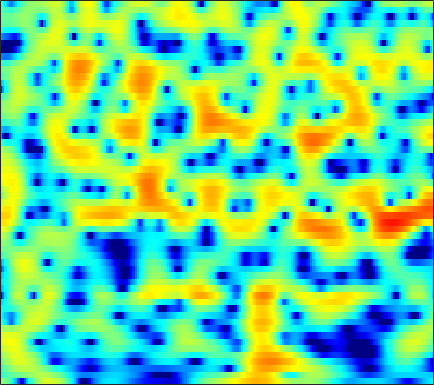

Values plotted in this chart, from the file beside it:
0.61551, 0.26766, -0.36449, -1.2248, -2.0574, -3.4924, -5.423, -7.3323, -10.816, -14.893, -13.748, -10.392, -6.7359, -4.0833, -2.5492, -0.93057, 0.31837, 1.0613, 1.8352, 2.3975, 2.7773, 2.9528, 3.0505, 2.9937
-3.513, -2.851, -2.155, -1.645, -1.36, -1.084, -0.8916, -0.7769, -0.6347, -0.4701, -0.2581, -0.06381, 0.2361, 0.5662, 0.8159, 1.128, 1.393, 1.55, 1.691, 1.745, 1.704, 1.61, 1.397, 1.087
-2.752, -1.983, -1.075, -0.3008, 0.1937, 0.7472, 1.192, 1.457, 1.729, 1.919, 2.03, 2.066, 2.051, 1.968, 1.858, 1.649, 1.362, 1.098, 0.6796, 0.1929, -0.3576, -0.7982, -1.412, -2.035
-0.9032, -0.1738, 0.699, 1.444, 1.92, 2.441, 2.832, 3.041, 3.206, 3.249, 3.171, 3.031, 2.737, 2.317, 1.915, 1.254, 0.4318, -0.305, -1.468, -2.88, -4.586, -6.1, -8.465, -11.18
-0.06665, 0.7049, 1.571, 2.259, 2.666, 3.064, 3.307, 3.386, 3.363, 3.2, 2.902, 2.592, 2.071, 1.431, 0.8803, 0.05333, -0.8751, -1.64, -2.751, -3.981, -5.328, -6.401, -7.851, -9.135
1.581, 2.187, 2.845, 3.323, 3.568, 3.736, 3.728, 3.601, 3.279, 2.768, 2.064, 1.407, 0.3638, -0.848, -1.836, -3.184, -4.43, -5.191, -5.869, -6.175, -6.204, -6.125, -5.968, -5.773
2.963, 3.383, 3.81, 4.085, 4.194, 4.202, 4.047, 3.802, 3.296, 2.559, 1.552, 0.5921, -1.025, -3.134, -5.168, -8.841, -14.68, -22.74, -19.17, -12.7, -9.469, -7.941, -6.572, -5.692
2.774, 2.988, 3.2, 3.338, 3.393, 3.393, 3.3, 3.163, 2.882, 2.47, 1.919, 1.403, 0.5904, -0.3799, -1.18, -2.269, -3.229, -3.774, -4.246, -4.514, -4.717, -4.894, -5.224, -5.7
1.298, 1.171, 0.9855, 0.8357, 0.7865, 0.8393, 1.051, 1.278, 1.625, 1.946, 2.188, 2.293, 2.32, 2.222, 2.077, 1.795, 1.426, 1.101, 0.5971, -0.0112, -0.7729, -1.496, -2.71, -4.307
-2.23, -3.243, -5.098, -7.51, -9.272, -9.521, -7.028, -4.876, -2.47, -0.6326, 0.7245, 1.49, 2.25, 2.775, 3.036, 3.22, 3.221, 3.11, 2.843, 2.454, 1.946, 1.461, 0.6894, -0.2031
-4.1, -4.92, -6.293, -7.758, -8.562, -8.563, -7.056, -5.469, -3.413, -1.711, -0.3529, 0.4615, 1.323, 1.962, 2.32, 2.65, 2.834, 2.878, 2.821, 2.644, 2.366, 2.094, 1.648, 1.106
-4.019, -3.968, -3.809, -3.569, -3.317, -2.877, -2.256, -1.719, -1.001, -0.3402, 0.2351, 0.6201, 1.066, 1.412, 1.605, 1.824, 2.027, 2.163, 2.288, 2.303, 2.2, 2.046, 1.729, 1.252
-5.981, -5.114, -3.811, -2.602, -1.764, -0.762, 0.06273, 0.5215, 0.9168, 1.083, 1.029, 0.8462, 0.4413, -0.001696, -0.243, -0.2641, 0.1165, 0.6034, 1.34, 2.008, 2.438, 2.577, 2.505, 2.14
-15.03, -9.74, -5.521, -2.725, -1.166, 0.4187, 1.484, 1.969, 2.244, 2.11, 1.452, 0.5169, -1.536, -4.98, -9.505, -19.87, -8.267, -3.99, -0.6458, 1.416, 2.716, 3.278, 3.557, 3.407
-7.238, -5.996, -4.295, -2.695, -1.556, -0.2986, 0.6022, 1.079, 1.459, 1.503, 1.202, 0.7823, -0.007859, -0.9398, -1.517, -1.794, -1.368, -0.7032, 0.3277, 1.212, 1.836, 2.136, 2.294, 2.145
-5.741, -4.927, -3.799, -2.621, -1.795, -0.8263, -0.00052, 0.5236, 1.047, 1.358, 1.505, 1.526, 1.455, 1.301, 1.188, 1.097, 1.041, 1.026, 1.047, 1.081, 1.048, 0.9716, 0.8155, 0.5619
-6.687, -5.708, -4.296, -2.865, -1.889, -0.728, 0.2821, 0.9128, 1.566, 2.042, 2.344, 2.452, 2.469, 2.369, 2.209, 1.899, 1.532, 1.218, 0.754, 0.2966, -0.1023, -0.3727, -0.6852, -0.921
-11.3, -8.444, -5.37, -3.008, -1.6, -0.05013, 1.189, 1.913, 2.646, 3.165, 3.465, 3.538, 3.461, 3.195, 2.846, 2.17, 1.284, 0.4743, -0.8268, -2.267, -3.571, -4.234, -4.455, -4
-7.757, -5.915, -3.603, -1.695, -0.5091, 0.8213, 1.861, 2.465, 3.098, 3.511, 3.717, 3.751, 3.602, 3.212, 2.762, 1.911, 0.6703, -0.5669, -2.766, -6.085, -11.7, -20.87, -16.38, -8.92
-2.679, -2.1, -1.304, -0.5375, 0.01584, 0.6714, 1.188, 1.517, 1.879, 2.121, 2.248, 2.284, 2.218, 1.987, 1.723, 1.212, 0.4733, -0.2028, -1.238, -2.392, -3.405, -3.847, -3.894, -3.32
-0.7429, -0.5833, -0.4325, -0.3437, -0.2996, -0.3151, -0.3415, -0.3417, -0.3347, -0.2544, -0.08729, 0.04435, 0.2364, 0.4138, 0.4841, 0.503, 0.4563, 0.3486, 0.1581, -0.01663, -0.1827, -0.2545, -0.2385, -0.1587
0.675, 0.5084, 0.1415, -0.3924, -0.9555, -1.863, -2.841, -3.562, -4.272, -4.358, -3.812, -3.176, -2.239, -1.328, -0.7606, -0.1478, 0.3514, 0.6276, 0.8824, 1.081, 1.213, 1.277, 1.363, 1.418
2.247, 1.94, 1.275, 0.2195, -0.8909, -2.867, -5.856, -9.178, -16.81, -18.41, -10.53, -7.316, -4.506, -2.698, -1.666, -0.5943, 0.1519, 0.6144, 1.103, 1.42, 1.665, 1.794, 1.859, 1.896
3.827, 3.719, 3.23, 2.372, 1.525, -0.0115, -1.825, -3.254, -4.915, -5.532, -5.145, -4.487, -3.515, -2.622, -2.025, -1.316, -0.722, -0.3521, 0.08603, 0.4298, 0.6526, 0.7657, 0.8062, 0.6951
5.194, 5.327, 5.167, 4.723, 4.182, 3.218, 2.109, 1.129, -0.1437, -1.446, -2.678, -3.452, -4.367, -4.712, -4.652, -4.375, -3.793, -3.447, -3.142, -2.784, -2.556, -2.396, -2.141, -2.198
5.825, 5.974, 5.979, 5.701, 5.28, 4.537, 3.427, 2.397, 0.6769, -1.604, -4.584, -7.585, -13.29, -17.9, -14.58, -10.97, -9.249, -8.753, -9.105, -9.825, -9.935, -9.238, -7.643, -6.095
4.835, 5.089, 5.283, 5.226, 5.052, 4.527, 3.699, 2.864, 1.349, -0.4866, -2.879, -4.776, -7.414, -8.943, -9.313, -9.187, -9.429, -10.23, -12.08, -16.38, -20.36, -16.76, -11.29, -8.094
1.957, 2.713, 3.488, 4, 4.182, 4.113, 3.773, 3.291, 2.48, 1.401, 0.2213, -0.7405, -1.95, -3.104, -3.811, -4.682, -5.464, -6.098, -6.816, -7.339, -7.405, -7.096, -6.314, -5.291
-1.716, 0.1783, 1.922, 3.088, 3.602, 3.958, 3.955, 3.747, 3.262, 2.522, 1.647, 0.851, -0.1592, -1.266, -1.97, -2.92, -3.585, -4.014, -4.42, -4.574, -4.585, -4.444, -4.319, -3.955
-0.02889, 1.326, 2.697, 3.671, 4.12, 4.464, 4.426, 4.237, 3.691, 2.909, 1.87, 0.9504, -0.4529, -1.975, -3.15, -4.568, -5.612, -5.919, -5.914, -5.498, -5.069, -4.766, -4.565, -4.611
3.078, 3.584, 4.202, 4.609, 4.801, 4.81, 4.589, 4.231, 3.538, 2.542, 1.247, 0.04382, -1.993, -4.6, -7.242, -11.87, -18.52, -17.4, -11.93, -8.815, -6.833, -6.023, -5.361, -5.512
3.738, 4.03, 4.342, 4.486, 4.486, 4.288, 3.913, 3.475, 2.715, 1.714, 0.4518, -0.6605, -2.406, -4.42, -6.133, -8.435, -10.11, -10.11, -9.037, -7.441, -6.176, -5.406, -4.798, -4.497
3.083, 3.395, 3.616, 3.654, 3.541, 3.259, 2.765, 2.307, 1.518, 0.6123, -0.4668, -1.289, -2.48, -3.598, -4.412, -5.209, -5.789, -5.839, -5.705, -5.155, -4.548, -3.966, -3.356, -2.698
2.568, 2.831, 2.905, 2.8, 2.568, 2.14, 1.501, 0.9247, 0.0178, -1.004, -2.089, -2.941, -4.018, -5.036, -5.658, -6.333, -6.6, -6.629, -6.205, -5.537, -4.514, -3.708, -2.546, -1.494
2.499, 2.42, 2.231, 1.858, 1.508, 0.8142, 0.0008473, -0.8026, -1.974, -3.438, -4.94, -6.224, -7.711, -9.158, -9.972, -11.16, -11.93, -12.28, -11.42, -9.336, -6.772, -4.942, -2.747, -0.9123
1.631, 1.181, 0.6547, 0.1162, -0.3105, -0.975, -1.877, -2.708, -4.3, -6.343, -9.212, -11.66, -15.47, -17.29, -17.34, -16.97, -19.24, -22.91, -22.94, -13.82, -8.238, -5.283, -2.259, 0.08711
-1.764, -2.724, -3.727, -3.978, -3.921, -3.629, -3.733, -4.067, -5.084, -6.734, -9.253, -11.84, -15.64, -17.11, -15.48, -13.09, -11.4, -10.07, -8.281, -5.963, -3.519, -1.81, 0.3219, 2.032
-7.888, -12.16, -23.1, -14.35, -9.842, -6.682, -5.001, -4.501, -4.255, -4.64, -5.356, -5.872, -6.588, -6.79, -6.689, -6.118, -5.057, -4.303, -2.91, -1.465, -0.02082, 1.08, 2.338, 3.464
-6.495, -7.044, -7.574, -6.97, -5.957, -4.707, -3.677, -3.229, -3.008, -3.131, -3.518, -3.894, -4.424, -4.761, -4.815, -4.497, -3.766, -2.958, -1.716, -0.4054, 0.8974, 1.772, 2.807, 3.63
-3.899, -3.254, -2.668, -2.14, -1.746, -1.396, -1.177, -1.151, -1.45, -2.005, -2.948, -3.999, -5.684, -7.807, -9.217, -9.493, -7.603, -5.589, -3.244, -1.234, 0.3565, 1.312, 2.393, 3.149
-1.491, -0.9379, -0.2675, 0.1923, 0.4552, 0.6616, 0.6321, 0.4875, 0.02016, -0.7797, -1.974, -3.258, -5.556, -8.927, -12.25, -13.78, -9.544, -6.697, -3.856, -1.855, -0.4213, 0.4265, 1.264, 1.879
-0.1801, 0.2233, 0.7352, 1.161, 1.387, 1.611, 1.661, 1.558, 1.296, 0.7862, 0.05032, -0.5719, -1.544, -2.492, -2.983, -3.274, -3.096, -2.643, -2.027, -1.483, -1.065, -0.8904, -0.8007, -0.718
-0.476, -0.03096, 0.5606, 1.174, 1.57, 1.986, 2.277, 2.374, 2.353, 2.185, 1.864, 1.549, 1.077, 0.5897, 0.2535, -0.1348, -0.4419, -0.6512, -0.9543, -1.346, -1.956, -2.646, -3.869, -5.532
-3.284, -2.469, -1.204, 0.02903, 0.8651, 1.739, 2.372, 2.7, 2.893, 2.888, 2.71, 2.448, 2.009, 1.51, 1.086, 0.5393, 0.04187, -0.3706, -0.8879, -1.497, -2.352, -3.232, -4.89, -7.574
-12.13, -8.012, -4.253, -1.72, -0.2992, 1.09, 2.006, 2.448, 2.753, 2.728, 2.421, 2.033, 1.301, 0.3855, -0.3585, -1.318, -2.093, -2.426, -2.598, -2.589, -2.539, -2.536, -2.667, -2.787
-7.192, -5.559, -3.239, -1.315, -0.1815, 1.008, 1.799, 2.148, 2.342, 2.182, 1.64, 0.9819, -0.2929, -2.149, -3.958, -6.959, -9.941, -10.23, -8.129, -5.775, -4.008, -3.045, -2.066, -1.226
-2.073, -1.621, -0.8373, -0.008738, 0.5595, 1.218, 1.72, 1.951, 2.026, 1.841, 1.333, 0.6879, -0.5776, -2.406, -4.245, -7.498, -10.95, -11.23, -8.599, -6.058, -4.343, -3.463, -2.596, -1.935
-1.076, -0.8187, -0.4403, 0.01601, 0.3877, 0.8374, 1.255, 1.52, 1.744, 1.803, 1.682, 1.454, 0.941, 0.2464, -0.3604, -1.191, -1.854, -2.135, -2.284, -2.345, -2.55, -2.903, -3.794, -5.093
-3.082, -2.971, -2.773, -2.42, -2.045, -1.499, -0.8775, -0.3761, 0.2451, 0.7856, 1.246, 1.511, 1.734, 1.83, 1.824, 1.73, 1.55, 1.365, 1.022, 0.4819, -0.3714, -1.3, -3.227, -6.349
-8.565, -8.975, -9.309, -9.143, -8.604, -7.525, -6.317, -5.344, -3.998, -2.705, -1.519, -0.7079, 0.24, 0.992, 1.42, 1.855, 2.12, 2.19, 2.135, 1.913, 1.512, 1.105, 0.4513, -0.1654
-15.17, -18.29, -23.73, -23.05, -19.68, -16.36, -14.15, -12.61, -10.25, -7.769, -5.45, -3.912, -2.155, -0.7444, 0.1116, 1, 1.647, 1.998, 2.304, 2.466, 2.515, 2.485, 2.426, 2.363
-13.8, -15.65, -18.17, -19.24, -19.44, -20.47, -24.27, -28.09, -18.74, -12.16, -7.97, -5.687, -3.31, -1.533, -0.4959, 0.5572, 1.339, 1.803, 2.277, 2.629, 2.897, 3.057, 3.223, 3.324
-7.974, -8.68, -9.635, -10.56, -11.22, -12.12, -12.75, -12.46, -10.58, -7.954, -5.479, -3.879, -2.181, -0.9135, -0.2096, 0.4787, 0.948, 1.203, 1.516, 1.857, 2.255, 2.594, 3.014, 3.364
-3.587, -3.767, -3.994, -4.208, -4.31, -4.321, -4.137, -3.85, -3.21, -2.38, -1.508, -0.9134, -0.3287, -0.013, 0.02168, -0.2059, -0.725, -1.236, -1.775, -1.73, -0.9313, -0.039, 1.224, 2.292
-1.571, -1.368, -1.191, -1.059, -0.9746, -0.8125, -0.5757, -0.3514, -0.04015, 0.2814, 0.5485, 0.6503, 0.6155, 0.2812, -0.2309, -1.419, -3.435, -5.833, -11.56, -18.88, -8.867, -4.779, -1.404, 0.7227
-1.344, -1.094, -0.9139, -0.7888, -0.6929, -0.5298, -0.2951, -0.06934, 0.2427, 0.5192, 0.7121, 0.7733, 0.7148, 0.4207, 0.008815, -0.8376, -2.048, -3.14, -4.454, -4.785, -3.669, -2.346, -0.6349, 0.7313
-1.6, -1.846, -2.247, -2.612, -2.741, -2.668, -2.315, -1.923, -1.29, -0.6695, -0.1395, 0.184, 0.4622, 0.5743, 0.5437, 0.3989, 0.1793, 0.03814, -0.07222, 0.01963, 0.3521, 0.7023, 1.256, 1.761
-1.828, -3.065, -5.135, -7.499, -8.869, -8.823, -7.149, -5.729, -4.052, -2.668, -1.554, -0.8795, -0.1807, 0.3239, 0.5914, 0.8153, 0.9416, 1.001, 1.073, 1.21, 1.447, 1.7, 2.08, 2.453
